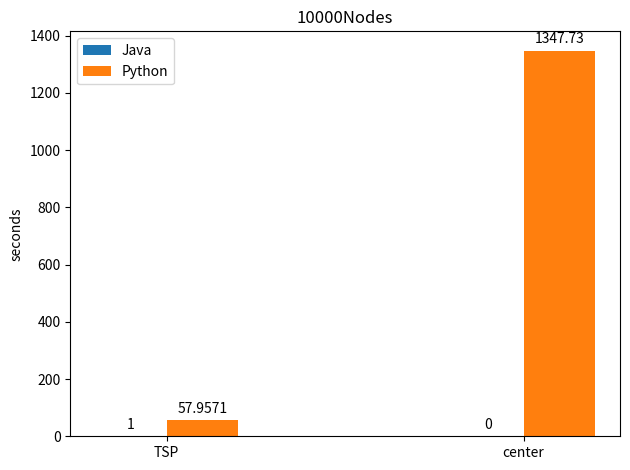

Recreate this plot in Python.
import matplotlib.pyplot as plt
import numpy as np


labels = ['TSP', 'center']
python_performance = [57.95708 ,1347.7275 ]
java_performance = [1 , 00000 ]

x = np.arange(len(labels))  # the label locations
width = 0.20  # the width of the bars

fig, ax = plt.subplots()
rects1 = ax.bar(x - width/2,java_performance, width, label='Java')
rects2 = ax.bar(x + width/2, python_performance, width, label='Python')

# Add some text for labels, title and custom x-axis tick labels, etc.
ax.set_ylabel('seconds')
ax.set_title('10000Nodes')
ax.set_xticks(x, labels)
ax.legend()

ax.bar_label(rects1, padding=3)
ax.bar_label(rects2, padding=3)

fig.tight_layout()

plt.show()